pico-8 play session: no input (idle), after a click and taps of 🅾, ❎, 🅾+❎, 🅾 in the second before t = 0

[t = 1 s] idle ~1s (no d-pad/buttons)
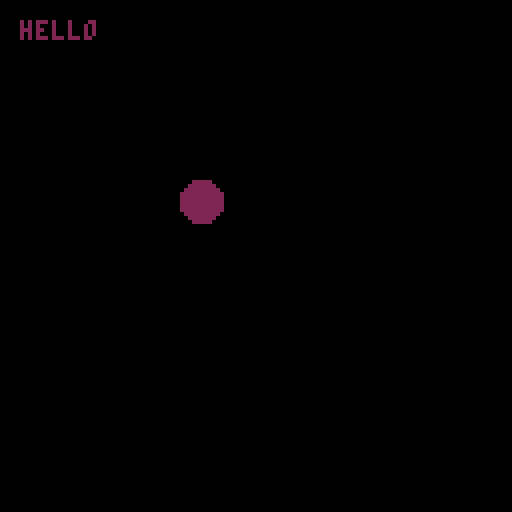

pico-8 cartridge
version 41
__lua__
function _init()
	music()
end

function _update()
	
end

function _draw()
	cls()
	
	circfill(50, 50, 5, 2)
	
	print("hello", 5, 5)
end
__gfx__
00000000000000000000000000000000000000000000000000000000000000000000000000000000000000000000000000000000000000000000000000000000
00000000000000000000000000000000000000000000000000000000000000000000000000000000000000000000000000000000000000000000000000000000
00700700000000000000000000000000000000000000000000000000000000000000000000000000000000000000000000000000000000000000000000000000
00077000000000000000000000000000000000000000000000000000000000000000000000000000000000000000000000000000000000000000000000000000
00077000000000000000000000000000000000000000000000000000000000000000000000000000000000000000000000000000000000000000000000000000
00700700000000000000000000000000000000000000000000000000000000000000000000000000000000000000000000000000000000000000000000000000
__map__
0000000000000000000000000000010200000000000000000000000000000000000000000000000000000000000000000000000000000000000000000000000000000000000000000000000000000000000000000000000000000000000000000000000000000000000000000000000000000000000000000000000000000000
0000000000000000000000000000111200000000000000000000000000000000000000000000000000000000000000000000000000000000000000000000000000000000000000000000000000000000000000000000000000000000000000000000000000000000000000000000000000000000000000000000000000000000
0000000000000000000000000000212200000000000000000000000000000000000000000000000000000000000000000000000000000000000000000000000000000000000000000000000000000000000000000000000000000000000000000000000000000000000000000000000000000000000000000000000000000000
0000000000000000000000000000313200000000000000000000000000000000000000000000000000000000000000000000000000000000000000000000000000000000000000000000000000000000000000000000000000000000000000000000000000000000000000000000000000000000000000000000000000000000
0000000000000000000000000000414200000000000000000000000000000000000000000000000000000000000000000000000000000000000000000000000000000000000000000000000000000000000000000000000000000000000000000000000000000000000000000000000000000000000000000000000000000000
0000000000000000000000000000515200000000000000000000000000000000000000000000000000000000000000000000000000000000000000000000000000000000000000000000000000000000000000000000000000000000000000000000000000000000000000000000000000000000000000000000000000000000
0000000000000000000000000000616200000000000000000000000000000000000000000000000000000000000000000000000000000000000000000000000000000000000000000000000000000000000000000000000000000000000000000000000000000000000000000000000000000000000000000000000000000000
0000000000000000000000000000717200000000000000000000000000000000000000000000000000000000000000000000000000000000000000000000000000000000000000000000000000000000000000000000000000000000000000000000000000000000000000000000000000000000000000000000000000000000
